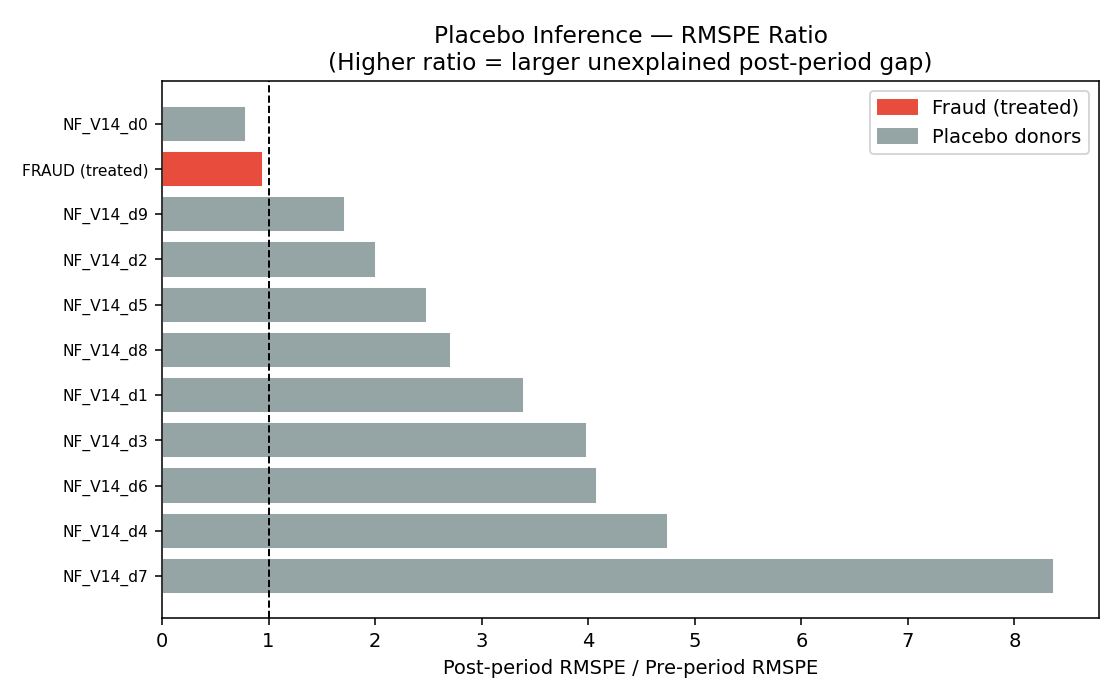

The file beside this chart, header and first rows:
unit, is_treated, rmspe_pre, rmspe_post, rmspe_ratio
FRAUD (treated), True, 0.5693, 0.5394, 0.9476
NF_V14_d0, False, 0.3221, 0.253, 0.7855
NF_V14_d1, False, 0.08907, 0.3024, 3.395
NF_V14_d2, False, 0.0522, 0.1048, 2.007
NF_V14_d3, False, 0.03856, 0.1539, 3.992
NF_V14_d4, False, 0.01828, 0.08675, 4.745
NF_V14_d5, False, 0.05425, 0.135, 2.488
NF_V14_d6, False, 0.06521, 0.2664, 4.085
NF_V14_d7, False, 0.02222, 0.1861, 8.375
NF_V14_d8, False, 0.1042, 0.2828, 2.714
NF_V14_d9, False, 0.1113, 0.1917, 1.722
